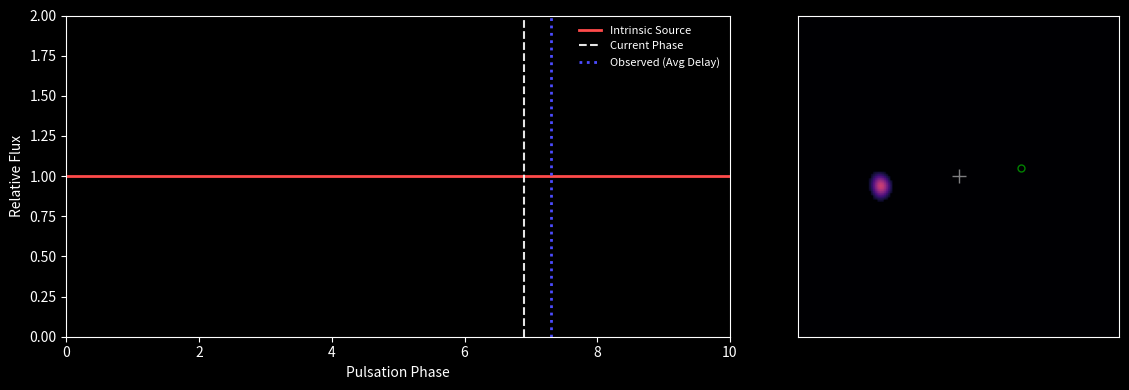

Source code (Python):
import numpy as np
import matplotlib.pyplot as plt
from matplotlib.animation import FuncAnimation, FFMpegWriter, PillowWriter
from scipy import signal

# --- Configuration ---
OUTPUT_FILENAME = "moving_constant_source.gif"
FPS = 20
DURATION_SEC = 10
TOTAL_FRAMES = FPS * DURATION_SEC
RESOLUTION = 150  

# Physics Parameters
GRID_SIZE = 2.0
LENS_DIST = 4.0
SOURCE_DIST = 8.0
SRC_Y = 0.1          # Y stays fixed
SRC_X_START = -2.05   # X moves from here...
SRC_X_END = 2.05      # ...to here
SHAPE_PARAM = 0.7 
AMPLITUDE = 0
CYCLES = 10.0

# Setup Plot Style
plt.style.use('dark_background')

# --- Physics Functions ---

def get_lightcurve_flux(phase, shape_param, amplitude=1.0):
    """Vectorized flux calculation based on phase."""
    t = 2 * np.pi * phase
    wave_sin = np.sin(t)
    wave_saw = signal.sawtooth(t, width=0.1)
    combined_wave = (1 - shape_param) * wave_sin + shape_param * wave_saw
    return 1.0 + (amplitude * 0.5 * combined_wave)

def lens_model_sis(x, y, theta_E):
    """Singular Isothermal Sphere Model."""
    r = np.sqrt(x**2 + y**2) + 1e-6 
    alpha_x = theta_E * (x / r)
    alpha_y = theta_E * (y / r)
    return alpha_x, alpha_y

# --- Static Pre-Computation ---
# We only pre-compute the Lens properties (grid and deflection angles)
# because the Lens itself doesn't move.

print("--- Initializing Static Geometry ---")

# 1. Distances & Constants
dist_ls = SOURCE_DIST - LENS_DIST
mass_scale = 5.0
theta_E = (mass_scale * np.sqrt(dist_ls / (LENS_DIST * SOURCE_DIST))) if dist_ls > 0 else 0

# Time delay scaling factor
td_scale = 0.0
if LENS_DIST < SOURCE_DIST:
    td_scale = ((LENS_DIST * SOURCE_DIST) / dist_ls) * 0.05

# 2. Grid Generation
x_grid = np.linspace(-GRID_SIZE, GRID_SIZE, RESOLUTION)
y_grid = np.linspace(-GRID_SIZE, GRID_SIZE, RESOLUTION)
xx, yy = np.meshgrid(x_grid, y_grid)

# 3. Ray Tracing (The Lens Equation)
# These beta values tell us where a light ray hitting pixel (x,y) came from on the source plane
alpha_x, alpha_y = lens_model_sis(xx, yy, theta_E)
beta_x = xx - alpha_x
beta_y = yy - alpha_y

# --- Plot Initialization ---

fig, (ax1, ax2) = plt.subplots(1, 2, figsize=(12, 4), gridspec_kw={'width_ratios': [1.5, 1]})

# Left Panel: Lightcurve
lc_phases = np.linspace(0, CYCLES, 300)
lc_fluxes = get_lightcurve_flux(lc_phases, SHAPE_PARAM, AMPLITUDE)
ax1.plot(lc_phases, lc_fluxes, color='#FF4B4B', lw=2, label='Intrinsic Source')
ax1.set_xlim(0, CYCLES)
ax1.set_ylim(0, 2.0)
ax1.set_xlabel("Pulsation Phase")
ax1.set_ylabel("Relative Flux")

# Dynamic elements for Ax1
line_curr_phase = ax1.axvline(0, color='white', linestyle='--', alpha=0.9, label='Current Phase')
line_delayed = ax1.axvline(0, color='#4B4BFF', linestyle=':', lw=2, label='Observed (Avg Delay)')
ax1.legend(loc='upper right', frameon=False, fontsize=8)

# Right Panel: Lensed Image
im_plot = ax2.imshow(np.zeros_like(xx), extent=[-GRID_SIZE, GRID_SIZE, -GRID_SIZE, GRID_SIZE], 
                   origin='lower', cmap='magma', vmin=0, vmax=1.8)
ax2.plot(0, 0, 'w+', markersize=10, alpha=0.5) # Lens Center

# The source marker (Green circle) needs to be a variable now
source_marker, = ax2.plot([], [], 'go', markersize=5, fillstyle='none') 

ax2.set_xlabel("")
ax2.tick_params(left=False, bottom=False, labelleft=False, labelbottom=False)

fig.tight_layout()

# --- Animation Loop ---

def update(frame):
    # 1. Calculate Progression
    progress = frame / TOTAL_FRAMES
    
    # Move the Source X from Start to End
    current_src_x = SRC_X_START + (SRC_X_END - SRC_X_START) * progress
    
    # Global Phase (0 to CYCLES cycles)
    global_phase = progress * CYCLES 

    # 2. Recalculate Source Profile (The shape of the ring changes as source moves)
    source_radius = 0.15
    # Distance from ray-traced coordinate (beta) to the CURRENT source position
    dist_to_source = np.sqrt((beta_x - current_src_x)**2 + (beta_y - SRC_Y)**2)
    base_intensity = np.exp(-(dist_to_source**2) / (2 * (source_radius/2)**2))
    base_intensity[dist_to_source > source_radius] = 0

    # 3. Recalculate Time Delay Map
    # The geometric delay depends on where the source is relative to the lens center
    norm_factor = np.sqrt(current_src_x**2 + SRC_Y**2 + 1e-9)
    # Projection of image position onto source axis
    time_delay_map = td_scale * (xx * (current_src_x/norm_factor) + yy * (SRC_Y/norm_factor))

    # 4. Apply Pulsation (Variable Star Physics)
    # Phase at pixel = Global Time - Time it took light to get here
    pixel_phases = (global_phase - time_delay_map) 
    flux_map = get_lightcurve_flux(pixel_phases, SHAPE_PARAM, AMPLITUDE)
    
    # Combine shape with flux
    observed_image = base_intensity * flux_map
    
    # 5. Update Visuals
    im_plot.set_data(observed_image)
    source_marker.set_data([current_src_x], [SRC_Y]) # Update green circle pos

    # Update Graph Lines
    current_x = global_phase % CYCLES
    line_curr_phase.set_xdata([current_x])
    
    # Calculate average delay for the active pixels to move the blue line
    if np.any(base_intensity > 0.01):
        avg_delay = np.mean(time_delay_map[base_intensity > 0.01])
        delayed_x = (global_phase - avg_delay) % CYCLES
        line_delayed.set_xdata([delayed_x])
    
    return im_plot, line_curr_phase, line_delayed, source_marker

# --- Rendering ---

print(f"--- Rendering {TOTAL_FRAMES} frames (Source moving {SRC_X_START} -> {SRC_X_END}) ---")

anim = FuncAnimation(fig, update, frames=TOTAL_FRAMES, interval=1000/FPS, blit=True)

try:
    if OUTPUT_FILENAME.endswith('.mp4'):
        writer = FFMpegWriter(fps=FPS, metadata=dict(artist='Sim'), bitrate=3000)
        anim.save(OUTPUT_FILENAME, writer=writer)
    else:
        writer = PillowWriter(fps=FPS)
        anim.save(OUTPUT_FILENAME, writer=writer)
        
    print(f"✅ Success! Saved to {OUTPUT_FILENAME}")
except Exception as e:
    print(f"❌ Error saving animation: {e}")
